Dataset: new_dataset (GitHub, Dev789-del/Tree_Classification). Classes: African tulip, Alstonia scholaris, banyan tree, coconut tree, Ficus religiosa, mango, Quercus robur, rhododendron tree, Royal Poinciana, silver birch.

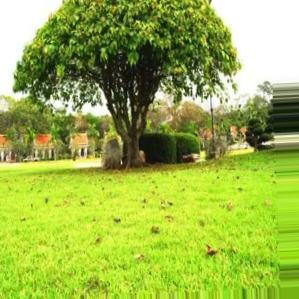
Label: Ficus religiosa

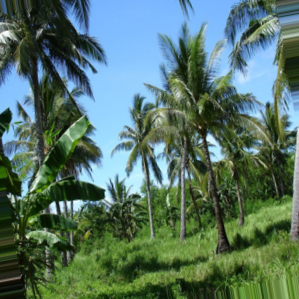
Label: coconut tree

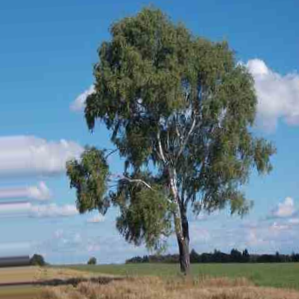
Label: silver birch

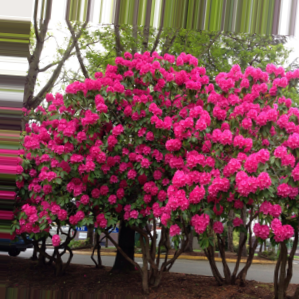
Label: rhododendron tree

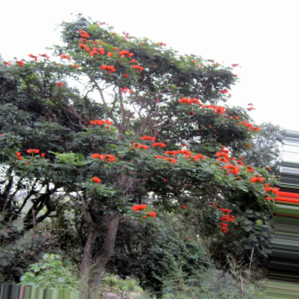
Label: African tulip

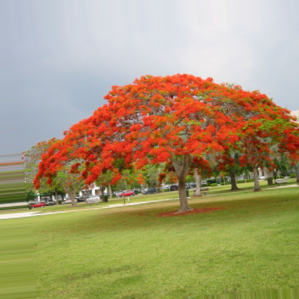
Label: Royal Poinciana
